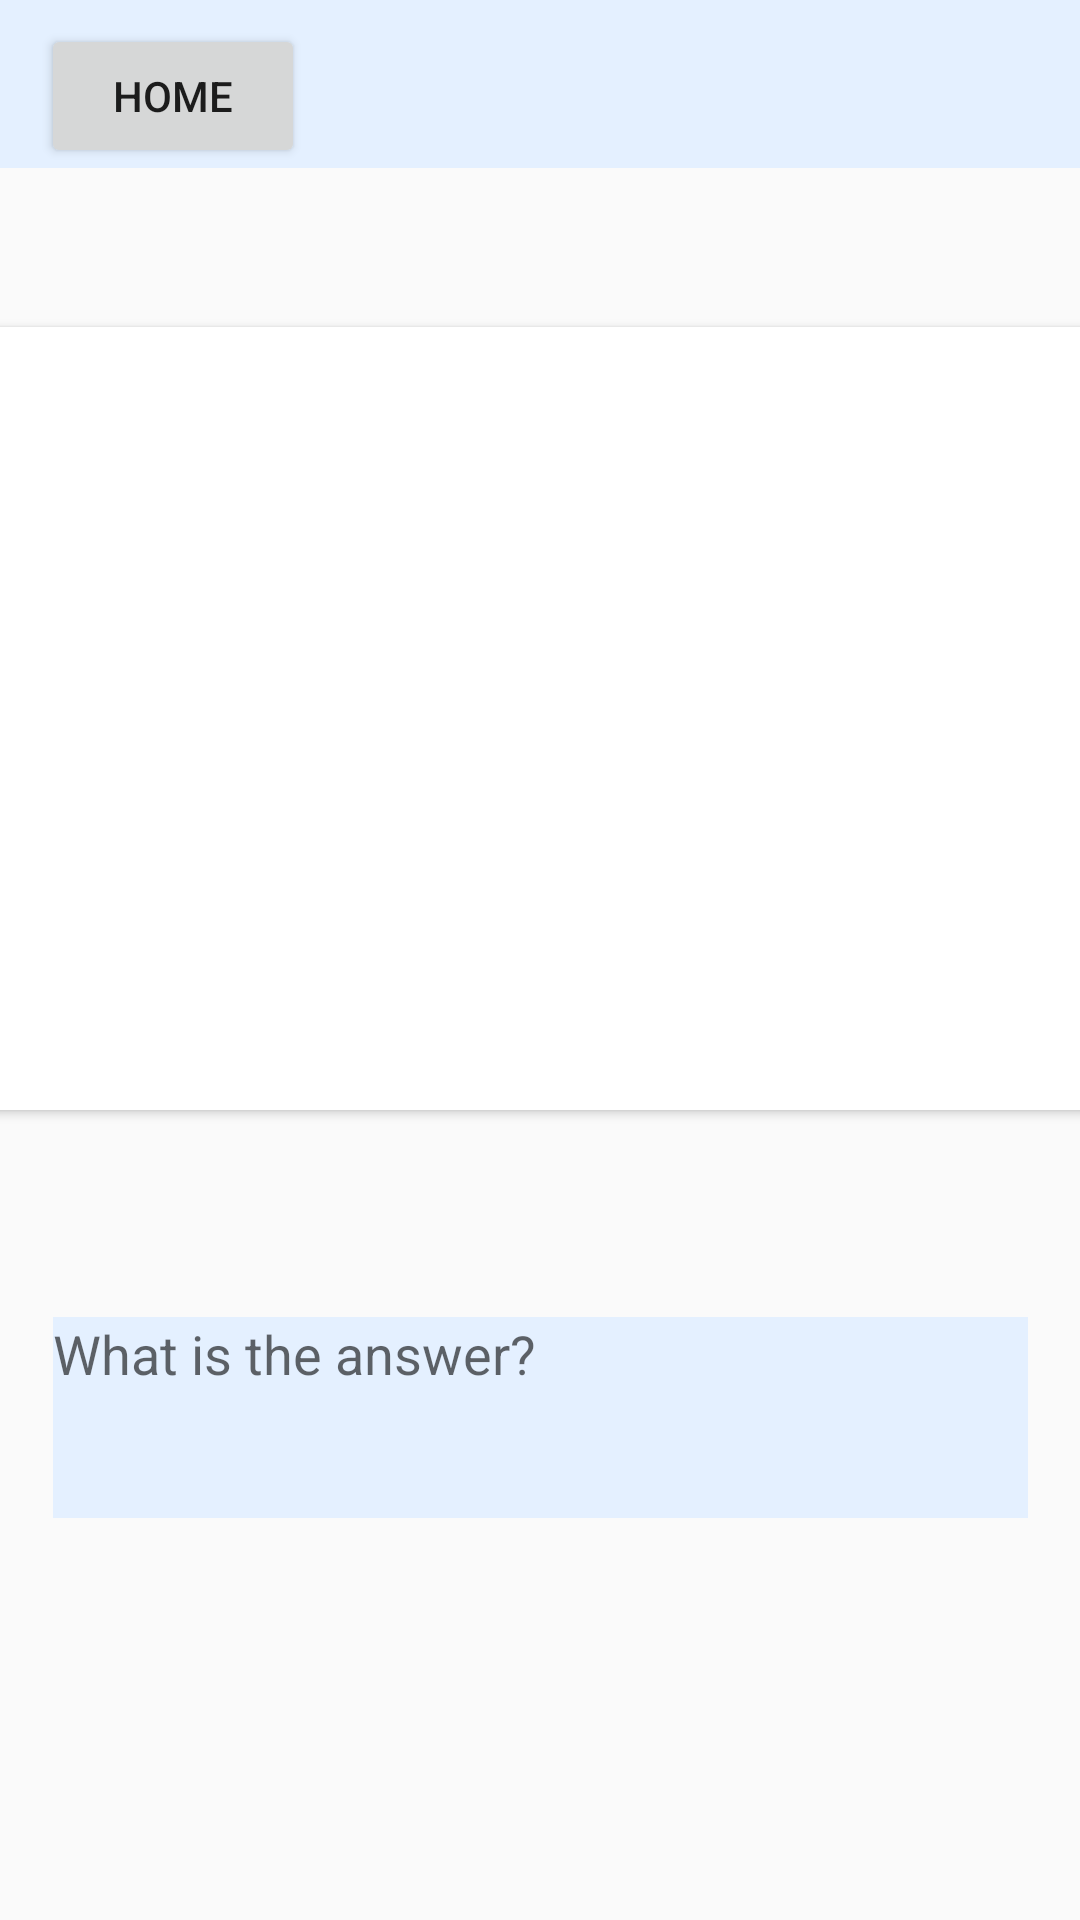

Produce the Android XML layout that renders to this screen, including the resource entries it uses.
<!-- AndroidManifest.xml: application theme AppTheme -->
<!-- res/layout/activity_flashcards.xml -->
<?xml version="1.0" encoding="utf-8"?>
<androidx.constraintlayout.widget.ConstraintLayout xmlns:android="http://schemas.android.com/apk/res/android"
    xmlns:app="http://schemas.android.com/apk/res-auto"
    xmlns:tools="http://schemas.android.com/tools"
    android:layout_width="match_parent"
    android:layout_height="match_parent"
    tools:context=".Flashcards">



    <android.widget.Toolbar
        android:id="@+id/toolbar"
        android:layout_width="match_parent"
        android:layout_height="?attr/actionBarSize"
        app:layout_constraintEnd_toEndOf="parent"
        app:layout_constraintStart_toStartOf="parent"
        app:layout_constraintTop_toTopOf="parent"
        android:background="#E4F0FF"
        />


    <EditText
        android:id="@+id/answer2"
        android:layout_width="325dp"
        android:layout_height="67dp"
        android:background="#E4F0FF"
        android:ems="10"
        android:gravity="start|top"
        android:hint="@string/add_answer2"
        android:importantForAutofill="no"
        android:inputType="textMultiLine"
        android:textColorHighlight="#FFFFFF"
        android:textColorLink="#FFFFFF"
        app:layout_constraintBottom_toBottomOf="parent"
        app:layout_constraintEnd_toEndOf="parent"
        app:layout_constraintStart_toStartOf="parent"
        app:layout_constraintTop_toBottomOf="@+id/cardView"
        app:layout_constraintVertical_bias="0.34" />



    <androidx.cardview.widget.CardView
        android:id="@+id/cardView"
        android:layout_width="367dp"
        android:layout_height="261dp"
        app:layout_constraintBottom_toBottomOf="parent"
        app:layout_constraintEnd_toEndOf="parent"
        app:layout_constraintStart_toStartOf="parent"
        app:layout_constraintTop_toBottomOf="@+id/toolbar"
        app:layout_constraintVertical_bias="0.164" />

    <Button
        android:id="@+id/home_button"
        android:layout_width="wrap_content"
        android:layout_height="wrap_content"
        android:foregroundGravity="left"
        android:text="@string/home_button"
        app:layout_constraintBottom_toBottomOf="@+id/toolbar"
        app:layout_constraintEnd_toEndOf="@+id/toolbar"
        app:layout_constraintHorizontal_bias="0.050"
        app:layout_constraintStart_toStartOf="parent"
        app:layout_constraintTop_toTopOf="parent"
        app:layout_constraintVertical_bias="1.0" />

</androidx.constraintlayout.widget.ConstraintLayout>
<!-- resources referenced by this layout -->
<resources>
  <string name="add_answer2">What is the answer?</string>
  <string name="home_button">Home</string>
  <style name="AppTheme" parent="Theme.AppCompat.Light.NoActionBar">
          
          <item name="colorPrimary">@color/colorPrimary</item>
          <item name="colorPrimaryDark">@color/colorPrimaryDark</item>
          <item name="colorAccent">@color/colorAccent</item>
      </style>
  <!-- not gathered from this repository: default colours our renderer supplied (Android Studio template values) -->
  <color name="colorPrimary">#FF6200EE</color>
  <color name="colorPrimaryDark">#FF3700B3</color>
  <color name="colorAccent">#FF03DAC5</color>
</resources>
